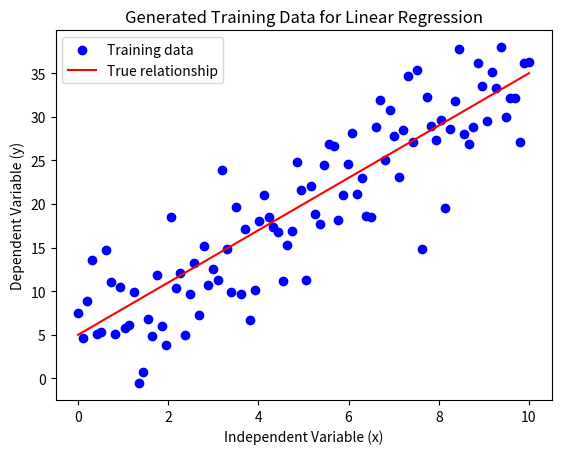

This chart was generated by the following Python code:
import numpy as np
import matplotlib.pyplot as plt
import pandas as pd

# Set random seed for reproducibility
np.random.seed(42)

# Define the true relationship (y = 3x + 5)
true_slope = 3
true_intercept = 5

# Generate independent variable data (x) np.linespace create x from 0 to 10 in 50 iteration
x = np.linspace(0, 10, 98)

# Calculate the dependent variable data (y) without noise find y with slope formula y=3x+5
y_true = true_slope * x + true_intercept

# Add noise to the dependent variable noise added to y where 0 is mean(0)= noise value is centered around 0
# 5 is standerd daviation means value is btw -5 and 5 x.shape array size of x which is single D 50 size array
noise = np.random.normal(0, 5, x.shape)
y = y_true + noise

# Plot the generated data
plt.scatter(x, y, color='blue', label='Training data')
plt.plot(x, y_true, color='red', label='True relationship')
plt.xlabel('Independent Variable (x)')
plt.ylabel('Dependent Variable (y)')
plt.title('Generated Training Data for Linear Regression')
plt.legend()
plt.show()

# Save data to CSV (optional)
data = pd.DataFrame({'x': x, 'y': y})
data.to_csv('linear_regression_data.csv', index=False)
